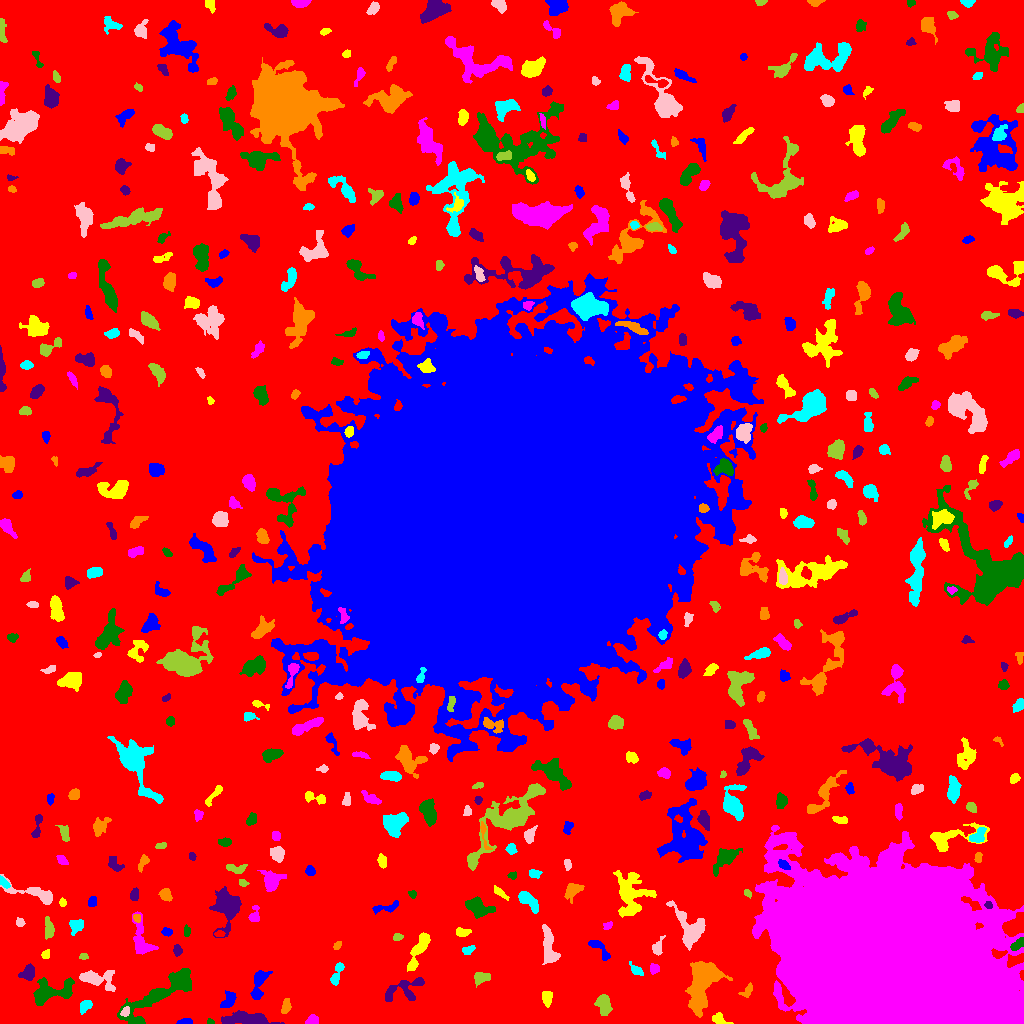

The table this chart was drawn from, first rows:
ID, X, Y, A, B, theta, total_flux, mu_max, mu_median, mu_mean, R_fwhm, R_e, R10, R90, x_start, x_end, y_start, y_end, area, greylevel
0, 510.8, 525.9, 312.2, 298.3, 0.6726, 1845901, 14.0, 2.0, 2.462, 93.89, 231.3, 87.16, 370.4, 0, 1023, 0, 1023, 749691, 2.462
1, 185.2, 1.273, 4, 1.198, 0.04408, 128.0, 3.0, 1.0, 1.542, 3.478, 2.585, 1.128, 4.222, 176, 192, 0, 5, 83, 7.542
2, 718.5, 4.0, 4.424, 2.363, -0.3319, 330.0, 5.0, 2.0, 2.463, 4.583, 3.656, 1.382, 5.585, 712, 733, 0, 11, 134, 9.463
3, 312.7, 3.002, 2.851, 2.234, 0.2064, 603.0, 11.0, 5.0, 5.583, 4.068, 3.09, 1.262, 4.886, 305, 318, 0, 9, 108, 10.58
4, 209.9, 1.697, 1.783, 1.443, -0.3029, 132.0, 8.0, 3.0, 3.385, 2.326, 1.871, 0.5642, 2.985, 207, 214, 0, 5, 39, 9.385
5, 249.5, 4.05, 11.45, 2.771, -0.06713, 2834, 21.0, 5.0, 5.702, 4.652, 6.18, 2.185, 10.31, 221, 284, 0, 13, 497, 10.7
6, 285.9, 16.44, 3.732, 2.074, 1.365, 257.0, 4.0, 2.0, 2.073, 5.046, 3.432, 1.382, 5.47, 281, 291, 10, 25, 124, 9.073
7, 84.94, 17.65, 3.653, 2.24, 0.7484, 637.0, 9.0, 5.0, 4.754, 4.687, 3.613, 1.493, 5.528, 80, 92, 9, 23, 134, 10.75
8, 125, 11.58, 2.613, 1.858, 0.9627, 340.0, 8.0, 4.0, 4.304, 3.785, 2.821, 1.128, 4.37, 120, 129, 7, 17, 79, 14.3
9, 603.5, 18.83, 5.17, 3.32, -1.32, 1046, 8.0, 4.0, 4.039, 6.979, 5.232, 2.034, 7.979, 594, 612, 8, 29, 259, 9.039
10, 519.4, 28.95, 7.57, 4.385, 1.522, 1023, 8.0, 2.0, 2.678, 6.283, 5.47, 2.111, 8.74, 510, 532, 13, 43, 382, 8.678
11, 228, 22.61, 4.835, 2.654, 0.9432, 659.0, 7.0, 3.0, 3.524, 5.109, 4.297, 1.693, 6.723, 220, 236, 16, 33, 187, 11.52
12, 546.6, 25.23, 3.55, 2.312, -1.54, 642.0, 11.0, 4.0, 4.428, 3.909, 3.613, 1.382, 5.614, 542, 552, 16, 32, 145, 9.428
13, 998.3, 33.57, 4.988, 2.801, -1.07, 1331, 13.0, 6.0, 5.712, 5.499, 4.754, 1.784, 7.313, 991, 1006, 22, 43, 233, 39.71
14, 49.68, 30.82, 11.58, 5.081, 0.2653, 2477, 12.0, 3.0, 4.135, 6.747, 7.114, 2.585, 11.85, 33, 74, 18, 46, 599, 9.135
15, 403, 33.72, 12.22, 5.255, 0.3523, 1308, 7.0, 3.0, 3.137, 7.114, 6.676, 2.585, 10.28, 385, 424, 22, 46, 417, 8.137
16, 747.7, 33.5, 3.688, 1.915, 0.8621, 147.0, 4.0, 1.0, 1.336, 3.523, 2.821, 0.9772, 4.72, 738, 752, 26, 41, 110, 7.336
17, 337.1, 50.32, 7.049, 2.08, 1.214, 555.0, 8.0, 3.0, 3.208, 4.787, 4.068, 1.493, 6.308, 330, 344, 38, 61, 173, 12.21
18, 97.09, 44.83, 9.871, 4.328, -0.1552, 2321, 12.0, 5.0, 5.5, 7.653, 6.507, 2.585, 10.28, 79, 115, 32, 53, 422, 9.5
19, 480.5, 45.99, 3.727, 2.443, 0.06892, 327.0, 6.0, 2.0, 1.935, 4.222, 3.478, 1.262, 5.698, 474, 490, 36, 51, 169, 7.935
20, 346.3, 20.48, 16.35, 4.927, -1.195, 2668, 11.0, 4.0, 4.105, 7.506, 7.777, 2.932, 12.3, 328, 362, 0, 62, 650, 9.105
21, 258.9, 40.6, 8.502, 2.95, 1.329, 965.0, 8.0, 3.0, 3.123, 5.836, 4.983, 1.954, 8.273, 250, 272, 24, 53, 309, 10.12
22, 419, 73.79, 11.8, 2.728, 1.135, 1436, 9.0, 4.0, 3.789, 6.457, 6.077, 2.394, 9.541, 407, 430, 52, 91, 379, 8.789
23, 654.3, 54.96, 2.446, 2.218, 1.376, 309.0, 8.0, 3.0, 3.323, 3.613, 2.985, 1.128, 4.687, 650, 659, 49, 60, 93, 9.323
24, 156.2, 26.78, 23.3, 5.635, 0.6037, 4275, 12.0, 3.0, 3.793, 8.311, 9.901, 3.523, 16.35, 117, 191, 0, 55, 1127, 8.793
25, 27.84, 50.32, 3.698, 2.886, 0.6652, 661.0, 9.0, 3.0, 3.461, 4.442, 3.785, 1.493, 6.283, 18, 34, 43, 60, 191, 11.46
26, 703.3, 43.29, 12.64, 6.213, 1.252, 8772, 29.0, 6.0, 7.708, 7.485, 8.903, 3.29, 15.61, 685, 732, 6, 62, 1138, 12.71
27, 636.4, 53.14, 3.83, 1.973, -0.6478, 289.0, 5.0, 2.5, 2.491, 4.297, 3.338, 1.262, 5.078, 629, 643, 48, 62, 116, 9.491
28, 548.8, 76.25, 10.35, 3.119, -1.414, 1358, 7.0, 3.0, 3.37, 7.797, 6.457, 2.646, 9.901, 542, 560, 59, 99, 403, 8.37
29, 83.47, 66.94, 2.134, 1.628, 0.01531, 145.0, 5.0, 3.0, 2.589, 3.09, 2.459, 0.9772, 3.7, 79, 88, 64, 70, 56, 7.589
30, 273, 75.82, 5.2, 1.845, -1.549, 216.0, 4.0, 1.0, 1.532, 4.618, 3.432, 1.262, 5.47, 269, 279, 68, 87, 141, 8.532
31, 599.1, 75.89, 7.091, 2.474, -0.8017, 172.0, 2.0, 1.0, 0.8866, 6.531, 3.868, 1.596, 6.077, 588, 610, 63, 83, 194, 6.887
32, 45.35, 68.6, 1.963, 1.635, 1.231, 104.0, 4.0, 1.0, 1.465, 3.09, 2.185, 0.7979, 3.613, 41, 49, 65, 74, 71, 7.465
33, 141.2, 83.75, 10.85, 4.217, -1.34, 1816, 11.0, 4.0, 4.376, 5.642, 6.457, 2.394, 10.22, 132, 158, 69, 112, 415, 8.376
34, 1017, 79.13, 4.357, 1.837, 0.7302, 429.0, 7.0, 3.0, 3.378, 4.37, 3.432, 1.382, 5.323, 1010, 1023, 73, 86, 127, 17.38
35, 177.3, 73.32, 2.417, 1.826, -1.524, 179.0, 6.0, 2.0, 1.967, 3.09, 2.585, 0.9772, 4.297, 173, 182, 67, 79, 91, 7.967
36, 336.9, 77.79, 2.306, 1.448, 0.9443, 188.0, 7.0, 3.0, 3.032, 2.821, 2.326, 0.7979, 3.568, 333, 341, 74, 82, 62, 9.032
37, 468.9, 73.86, 3.332, 1.952, 0.3728, 143.0, 3.0, 1.0, 1.474, 3.478, 2.932, 1.128, 4.853, 462, 475, 69, 78, 97, 8.474
38, 657.2, 75.41, 3.527, 2.119, 1.453, 273.0, 5.0, 2.0, 1.964, 4.184, 3.241, 1.262, 4.951, 652, 665, 68, 88, 139, 11.96
39, 397.7, 86.31, 2.102, 1.576, 0.3085, 121.0, 4.0, 2.0, 1.729, 3.432, 2.326, 0.9772, 3.568, 393, 403, 83, 90, 70, 9.729
40, 219.3, 89.37, 2.45, 1.481, 0.03015, 163.0, 5.0, 2.0, 2.629, 3.038, 2.394, 0.9772, 3.785, 214, 225, 87, 93, 62, 10.63
41, 166.7, 91.48, 2.395, 1.772, -0.02777, 159.0, 4.0, 2.0, 1.939, 3.909, 2.706, 0.9772, 4.184, 161, 172, 87, 96, 82, 7.939
42, 461.9, 91.23, 3.858, 1.858, -0.02767, 200.0, 4.0, 2.0, 1.709, 4.549, 3.241, 1.262, 5.078, 456, 471, 87, 96, 117, 7.709
43, 607.6, 97.66, 2.584, 1.721, 0.5915, 113.0, 4.0, 2.0, 1.687, 3.385, 2.585, 0.9772, 4.068, 603, 612, 94, 102, 67, 7.687
44, 186.8, 92.28, 2.727, 1.614, -1.548, 203.0, 6.0, 3.0, 2.859, 3.478, 2.646, 0.9772, 4.146, 184, 190, 87, 99, 71, 7.859
45, 227.4, 117.3, 9.508, 6.307, 1.48, 4301, 18.0, 5.0, 6.024, 6.84, 7.959, 2.877, 13.1, 209, 241, 86, 137, 714, 10.02
46, 136.7, 105.6, 2.108, 1.626, -0.8134, 154.0, 5.0, 2.0, 2.525, 3.038, 2.326, 0.9772, 3.656, 133, 140, 101, 109, 61, 11.52
47, 75.8, 97.78, 3.457, 3.052, 0.7332, 734.0, 10.0, 4.0, 4.243, 4.146, 3.827, 1.493, 6.358, 69, 83, 88, 104, 173, 9.243
48, 19.8, 100.8, 2.243, 1.993, -0.6893, 172.0, 4.0, 2.0, 2.389, 4.068, 2.706, 1.128, 4.107, 16, 25, 97, 106, 72, 8.389
49, 48.98, 94.36, 5.096, 2.078, -1.458, 838.0, 13.0, 4.0, 4.844, 3.568, 3.868, 1.382, 6.308, 45, 54, 84, 107, 173, 9.844
50, 337.9, 107.8, 6.521, 2.495, 0.2788, 303.0, 4.0, 2.0, 1.731, 5.323, 3.868, 1.493, 6.358, 329, 351, 99, 114, 175, 7.731
51, 385.9, 116.0, 7.56, 1.8, 0.1973, 285.0, 5.0, 2.0, 1.676, 3.909, 3.613, 1.382, 5.557, 372, 398, 109, 123, 170, 7.676
52, 62.71, 121, 1.751, 1.429, -1.33, 112.0, 7.0, 2.0, 1.965, 1.871, 1.871, 0.5642, 3.29, 59, 66, 117, 126, 57, 8.965
53, 254.5, 107.9, 4.315, 2.48, 1.387, 446.0, 7.0, 3.0, 3.379, 4.26, 3.568, 1.382, 5.67, 248, 259, 102, 118, 132, 8.379
54, 477.4, 116.1, 5.994, 3.69, -0.4717, 1750, 13.0, 4.0, 4.795, 5.726, 5.382, 2.111, 8.992, 465, 495, 105, 127, 365, 9.795
55, 988.6, 118.4, 1.923, 1.664, -0.5274, 167.0, 6.0, 3.0, 2.982, 3.038, 2.185, 0.7979, 3.613, 984, 992, 115, 122, 56, 15.98
56, 165.6, 129, 2.904, 2.507, -1.28, 374.0, 6.0, 2.0, 2.73, 4.652, 3.432, 1.382, 5.382, 158, 172, 122, 135, 137, 8.73
57, 528, 123.3, 6.247, 2.786, -0.741, 992.0, 10.0, 3.0, 3.772, 4.853, 4.82, 1.693, 7.756, 518, 538, 110, 132, 263, 8.772
58, 690.4, 94.77, 10.04, 6.388, -1.04, 3337, 13.0, 5.0, 5.297, 7.959, 7.674, 3.038, 12.17, 666, 705, 73, 123, 630, 11.3
59, 747.5, 130.1, 2.206, 1.475, -0.8531, 132.0, 5.0, 2.0, 2.357, 2.764, 2.185, 0.7979, 3.523, 744, 751, 125, 134, 56, 10.36
... 430 more rows
